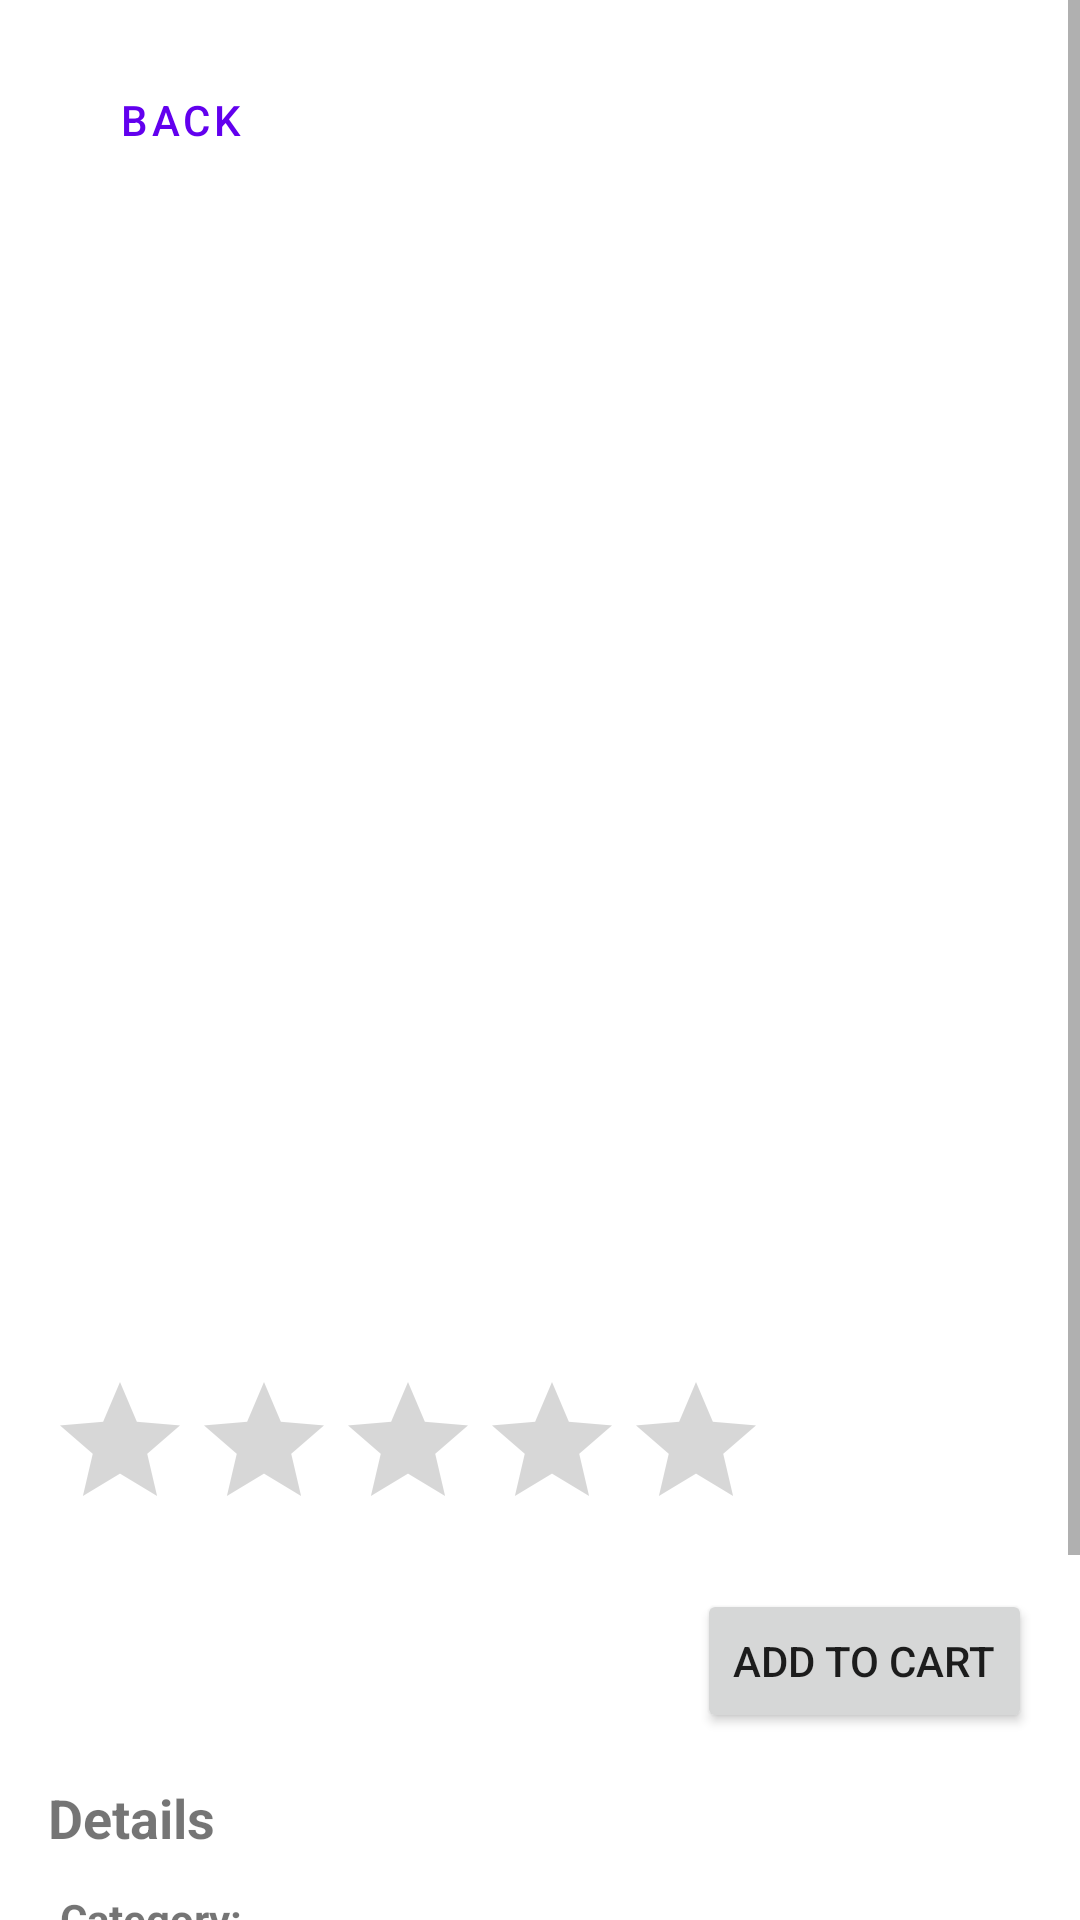

Write the Android layout XML for this screen, with the resource values it uses.
<!-- AndroidManifest.xml: application theme Theme.Booqs -->
<!-- res/layout/activity_book_detail.xml -->
<?xml version="1.0" encoding="utf-8"?>
<ScrollView xmlns:android="http://schemas.android.com/apk/res/android"
    xmlns:app="http://schemas.android.com/apk/res-auto"
    xmlns:tools="http://schemas.android.com/tools"
    android:layout_width="match_parent"
    android:layout_height="match_parent">

    <LinearLayout
        android:layout_width="match_parent"
        android:layout_height="wrap_content"
        android:orientation="vertical"
        android:padding="16dp">

        <Button
            android:id="@+id/btnBack"
            android:layout_width="wrap_content"
            android:layout_height="wrap_content"
            android:text="Back"
            style="?attr/materialButtonOutlinedStyle"
            android:layout_marginBottom="16dp"/>

        <ImageView
            android:id="@+id/ivDetailCover"
            android:layout_width="180dp"
            android:layout_height="280dp"
            android:layout_gravity="center_horizontal"
            android:layout_marginBottom="16dp"
            android:scaleType="fitCenter"
            tools:src="@drawable/placeholder_book"/>

        <TextView
            android:id="@+id/tvDetailTitle"
            android:layout_width="match_parent"
            android:layout_height="wrap_content"
            android:textSize="24sp"
            android:textStyle="bold"
            android:layout_marginBottom="8dp"
            tools:text="Book Title"/>

        <TextView
            android:id="@+id/tvDetailAuthor"
            android:layout_width="match_parent"
            android:layout_height="wrap_content"
            android:textSize="18sp"
            android:layout_marginBottom="16dp"
            tools:text="Author Name"/>

        <RatingBar
            android:id="@+id/ratingBar"
            android:layout_width="wrap_content"
            android:layout_height="wrap_content"
            android:isIndicator="true"
            android:numStars="5"
            android:stepSize="0.1"
            android:layout_marginBottom="16dp"/>

        <LinearLayout
            android:layout_width="match_parent"
            android:layout_height="wrap_content"
            android:orientation="horizontal"
            android:layout_marginBottom="16dp">

            <TextView
                android:id="@+id/tvDetailPrice"
                android:layout_width="0dp"
                android:layout_height="wrap_content"
                android:layout_weight="1"
                android:textSize="20sp"
                android:textStyle="bold"
                tools:text="$19.99"/>

            <Button
                android:id="@+id/btnAddToCart"
                android:layout_width="wrap_content"
                android:layout_height="wrap_content"
                android:text="Add to Cart"/>
        </LinearLayout>

        <TextView
            android:layout_width="match_parent"
            android:layout_height="wrap_content"
            android:text="Details"
            android:textSize="18sp"
            android:textStyle="bold"
            android:layout_marginBottom="8dp"/>

        <TableLayout
            android:layout_width="match_parent"
            android:layout_height="wrap_content"
            android:layout_marginBottom="16dp">

            <TableRow>
                <TextView
                    android:layout_width="wrap_content"
                    android:layout_height="wrap_content"
                    android:text="Category:"
                    android:textStyle="bold"
                    android:padding="4dp"/>

                <TextView
                    android:id="@+id/tvDetailCategory"
                    android:layout_width="wrap_content"
                    android:layout_height="wrap_content"
                    android:padding="4dp"
                    tools:text="Fiction"/>
            </TableRow>

            <TableRow>
                <TextView
                    android:layout_width="wrap_content"
                    android:layout_height="wrap_content"
                    android:text="Published:"
                    android:textStyle="bold"
                    android:padding="4dp"/>

                <TextView
                    android:id="@+id/tvDetailPublishDate"
                    android:layout_width="wrap_content"
                    android:layout_height="wrap_content"
                    android:padding="4dp"
                    tools:text="January 1, 2023"/>
            </TableRow>

            <TableRow>
                <TextView
                    android:layout_width="wrap_content"
                    android:layout_height="wrap_content"
                    android:text="Pages:"
                    android:textStyle="bold"
                    android:padding="4dp"/>

                <TextView
                    android:id="@+id/tvDetailPageCount"
                    android:layout_width="wrap_content"
                    android:layout_height="wrap_content"
                    android:padding="4dp"
                    tools:text="320 pages"/>
            </TableRow>
        </TableLayout>

        <TextView
            android:layout_width="match_parent"
            android:layout_height="wrap_content"
            android:text="Description"
            android:textSize="18sp"
            android:textStyle="bold"
            android:layout_marginBottom="8dp"/>

        <TextView
            android:id="@+id/tvDetailDescription"
            android:layout_width="match_parent"
            android:layout_height="wrap_content"
            tools:text="This is a sample book description. It provides details about the plot, characters, and themes of the book."/>

    </LinearLayout>
</ScrollView>
<!-- resources referenced by this layout -->
<resources>
  <style name="Theme.Booqs" parent="Theme.MaterialComponents.DayNight.DarkActionBar">
          
          <item name="colorPrimary">@color/purple_500</item>
          <item name="colorPrimaryVariant">@color/purple_700</item>
          <item name="colorOnPrimary">@color/white</item>
          
          <item name="colorSecondary">@color/teal_200</item>
          <item name="colorSecondaryVariant">@color/teal_700</item>
          <item name="colorOnSecondary">@color/black</item>
          
          <item name="android:statusBarColor">?attr/colorPrimaryVariant</item>
          
      </style>
  <!-- not gathered from this repository: default colours our renderer supplied (Android Studio template values) -->
  <color name="purple_500">#FF6200EE</color>
  <color name="purple_700">#FF3700B3</color>
  <color name="teal_200">#FF03DAC5</color>
  <color name="teal_700">#FF018786</color>
  <color name="black">#FF000000</color>
  <color name="white">#FFFFFFFF</color>
</resources>
